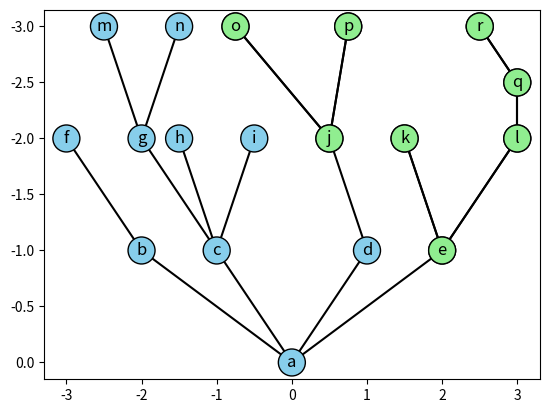

This chart was generated by the following Python code:
import matplotlib.pyplot as plt

# Función para dibujar líneas entre nodos
def draw_line(x1, y1, x2, y2, color = 'k'):
    plt.plot([x1, x2], [y1, y2], 'k-')

# Función para dibujar un nodo
def draw_node(x, y, text, color = 'skyblue'):
    plt.text(x, y, text, fontsize=12, ha='center', va='center', bbox=dict(facecolor=color, edgecolor='black', boxstyle='circle,pad=0.3'))

positions = {
    'a': (0, 0),
    'b': (-2, -1),
    'c': (-1, -1),
    'd': (1, -1),
    'e': (2, -1),
    'f': (-3, -2),
    'g': (-2, -2),
    'h': (-1.5, -2),
    'i': (-0.5, -2),
    'j': (0.5, -2),
    'k': (1.5, -2),
    'l': (3, -2),
    'm': (-2.5, -3),
    'n': (-1.5, -3),
    'o': (-0.75, -3),
    'p': (0.75, -3),
    'q': (3, -2.5),
    'r': (2.5, -3),
}

Nodos = ['a','b','c','d','e','f','g','h','i','j','k','l','m','n','o','p','q','r']

# Definir las conexiones entre los nodos (aristas)
edges = [
    ('a', 'b'), ('a', 'c'), ('a', 'd'), ('a', 'e'),
    ('b', 'f'),
    ('c', 'g'),
    ('g', 'm'), ('g', 'n'),
    ('c', 'h'), ('c', 'i'),
    ('d', 'j'), ('j', 'o'), ('j', 'p'),
    ('e', 'k'),('e', 'l'),
    ('q', 'r'),('l', 'q'),
]

def encontrarPadre(nodo,arista):
    for arista in edges:
        padre, hijo = arista
        if hijo == nodo:
            return padre
    return None

def encontrarHijos(nodo, arista):
    
    hijos = []
        
    for arista in edges:
        padre, hijo = arista
        if padre == nodo:
            hijos.append(hijo)      
    return hijos

def encontrarDescendientes(nodoObjetivo, edges, descendientes = None):
    if descendientes is None:
        descendientes  = []
    
    for arista in edges:
        padre, hijo = arista
        if padre == nodoObjetivo:
            descendientes.append(hijo)
            encontrarDescendientes(hijo,edges,descendientes)
            
    return descendientes

def encontrarAncestros(nodoObjetivo, edges, ancestros = None):
    if ancestros is None:
        ancestros = []
    
    for arista in edges:
        padre, hijo = arista
        if hijo == nodoObjetivo:
            ancestros.append(padre)
            encontrarAncestros(padre,edges,ancestros)
            break
    return ancestros
 
def encontrarHermanos(nodo1,edges, hermanos = None):
    if hermanos is None:
        hermanos = []
    
    padre = None
    for arista in edges:
        padre_tempr, hijo = arista
        if hijo == nodo1:
            padre = padre_tempr
    
    if padre is not None:
        for arista in edges:
            padre_tempr, hijo = arista
            if padre_tempr == padre and hijo != nodo1:
                hermanos.append(hijo)
    
    return hermanos

def encontrarNodosTerminales(edges,NodosTerminales = None):
    NodosTerminales = []
    
    for nodo in Nodos:
        Hijos = encontrarHijos(nodo,edges)
        if len(Hijos) == 0:
            NodosTerminales.append(nodo)
    
    return NodosTerminales
    
def encontrarNosInternos(edges, NodosInternos = None):
    NodosInternos = []
    
    for nodo in Nodos:
        Hijos = encontrarHijos(nodo,edges)
        if len(Hijos) != 0:
            NodosInternos.append(nodo)
    
    return NodosInternos

def dibujarSubArbol(raiz, edges,color_arista = 'r', color_nodo = 'lightgreen'):
    
    descndientes = encontrarDescendientes(raiz,edges)
    subarbol = [raiz] + descndientes
    
    subArbolAristas = [edge for edge in edges if edge[0] in subarbol and edge[1] in subarbol]
   
    for edge in subArbolAristas:
        x1, y1 = positions[edge[0]]
        x2, y2 = positions[edge[1]]
        draw_line(x1, y1, x2, y2,color = color_arista)
    
   
    for node in subarbol:
        x,y = positions[node]
        draw_node(x,y,node,color = color_nodo)
 

# Dibuja las líneas (aristas) entre nodos
for edge in edges:
    x1, y1 = positions[edge[0]]
    x2, y2 = positions[edge[1]]
    draw_line(x1, y1, x2, y2)

# Dibuja los nodos
for node, (x, y) in positions.items():
    draw_node(x, y, node)

           

padreC = encontrarPadre('c',edges)
padreH = encontrarPadre('h',edges)

print("El padre del nodo c es: ",padreC)
print("El padre del nodo h es: ",padreH)

AncestrosC = encontrarAncestros('c',edges)
AncestrosJ = encontrarAncestros('j',edges)

print("Los ancestros del nodo c son: ",AncestrosC)
print("Los ancestros del nodo j son: ",AncestrosJ)

HijoD = encontrarHijos('d',edges)
HijoE = encontrarHijos('e',edges)

print("Los hijos del nodo d son: ",HijoD)
print("Los hijos del nodo e son: ",HijoE)

DescendientesC = encontrarDescendientes('c',edges)
DescendientesE = encontrarDescendientes('e',edges)

print("Los descendientes del nodo c son: ",DescendientesC)
print("Los descendientes del nodo E son: ",DescendientesE)

HermnaosF = encontrarHermanos('f',edges)
HermanosH = encontrarHermanos('h',edges)

print("Los hermanos del nodo f son: ",HermnaosF)
print("Los hermanos del nodo h son: ",HermanosH)

NTerminales = encontrarNodosTerminales(edges)

print("Los nodos terminales son: ",NTerminales)

NInternos = encontrarNosInternos(edges)

print("Los nodos internos son: ",NInternos)

#Solo resalta el subarbol j
dibujarSubArbol('j',edges)
#Resalta el subarbol e
dibujarSubArbol('e',edges)

plt.gca().invert_yaxis()  # Invertir el eje Y para que el nodo raíz esté en la parte superior
plt.axis('on')  #muestra los ejes
plt.show()
